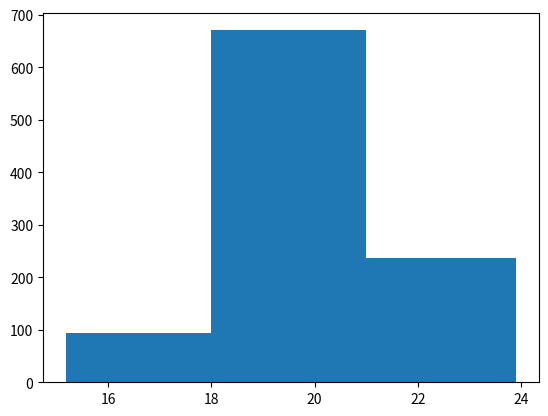

This chart was generated by the following Python code:
import numpy as np 
import matplotlib.pyplot as plt
#A histogram is a graphical representation of the distribution of numerical data, typically displayed as a series of bars. These bars represent the frequency or count of data points that fall within specified ranges or "bins".

ages = np.random.normal(20, 1.5, 1000) #(Mean, Std, Range)

plt.hist(ages, #Bins seperates data into sections. These sections are based off similar values. You Can do seperate values like bin=20 for 20 different sections. 
         bins=[ages.min(), 18, 21, ages.max()]) #Sections the histogram based off the youngest age and similar vales, 18 and similar values and so on. 
plt.show()

